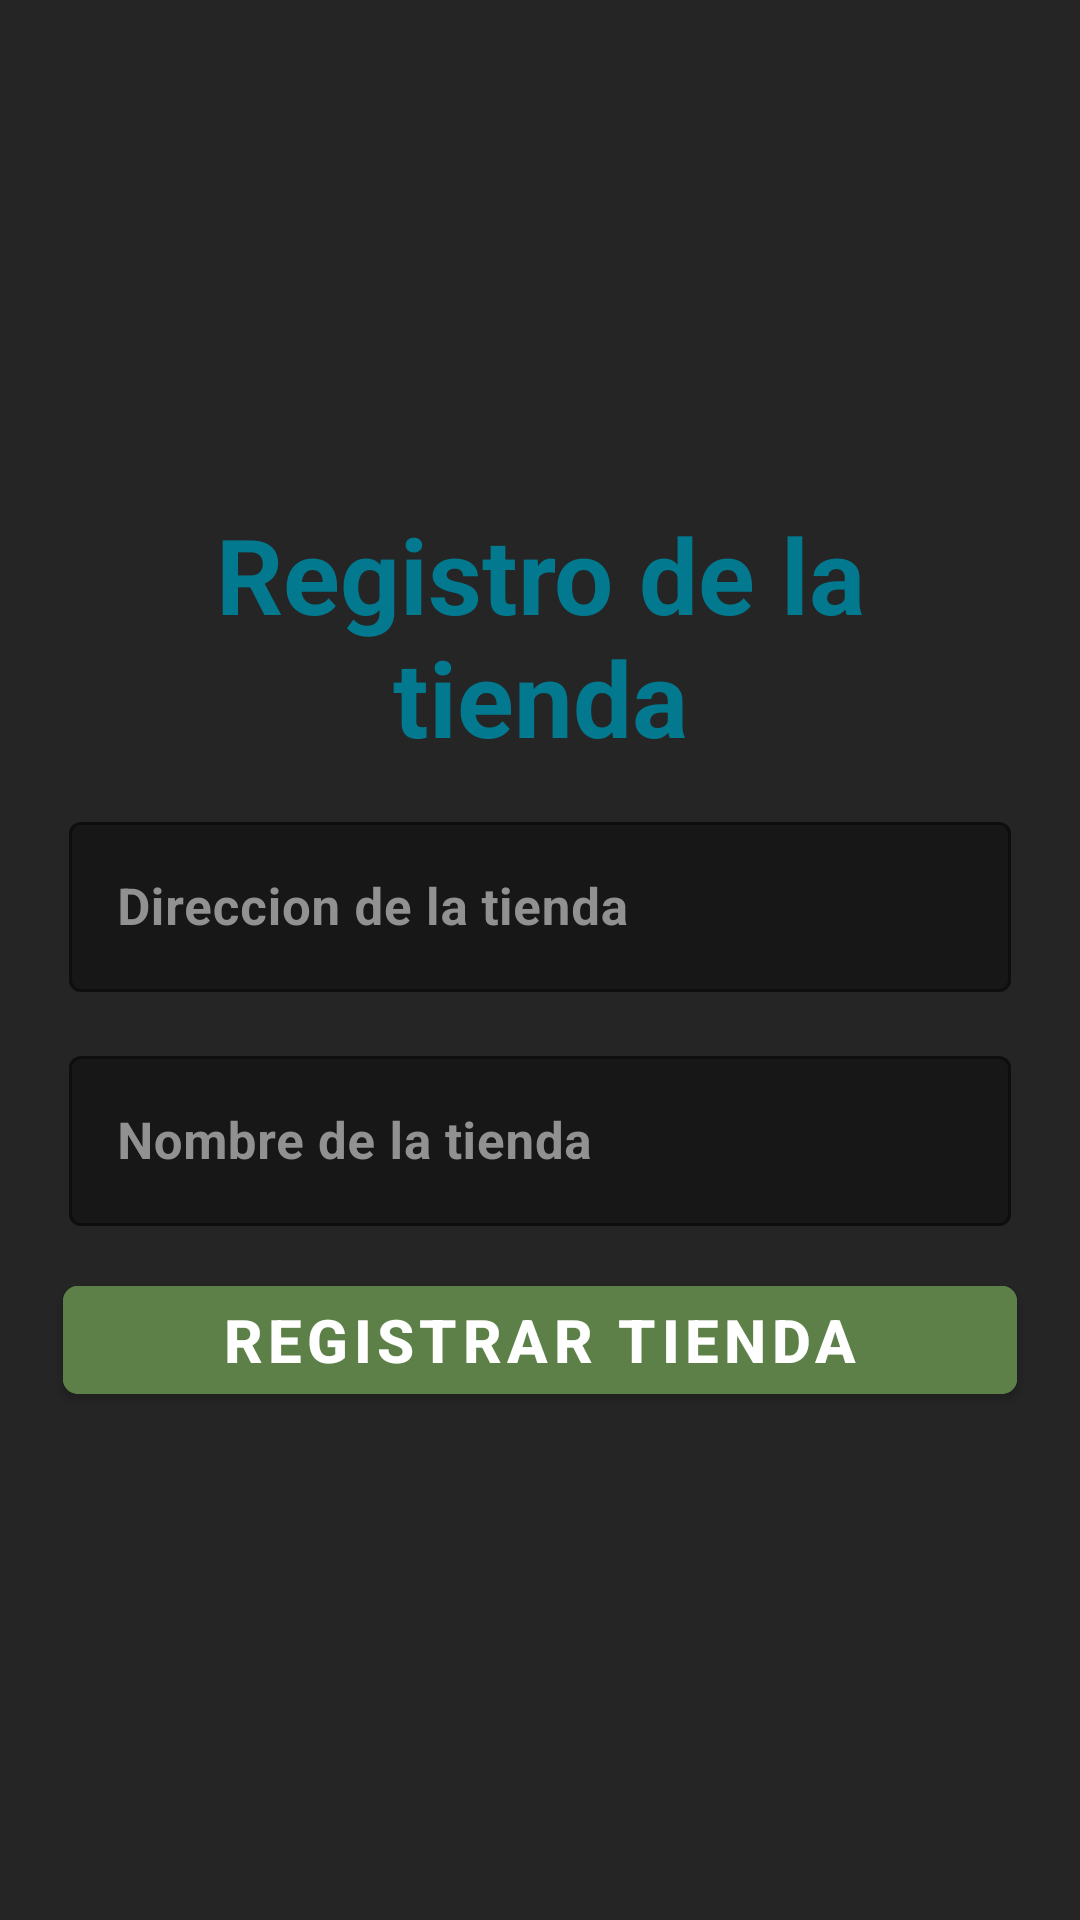

Produce the Android XML layout that renders to this screen, including the resource entries it uses.
<!-- AndroidManifest.xml: application theme Theme.StoreSoftware -->
<!-- res/layout/activity_register_store.xml -->
<?xml version="1.0" encoding="utf-8"?>
<LinearLayout xmlns:android="http://schemas.android.com/apk/res/android"
    xmlns:app="http://schemas.android.com/apk/res-auto"
    xmlns:tools="http://schemas.android.com/tools"
    android:layout_width="match_parent"
    android:layout_height="match_parent"
    android:orientation="vertical"
    android:gravity="center"
    android:padding="15dp"
    android:background="@color/backgroundApp_darkTheme"
    tools:context=".ui.Store.RegisterStoreActivity">

    <TextView
        android:layout_width="match_parent"
        android:layout_height="wrap_content"
        android:text="@string/title_register_store"
        android:layout_margin="5dp"
        android:textColor="@color/backgroundButton_neutral_darkTheme"
        android:textStyle="bold"
        android:textSize="35sp"
        android:textAlignment="center"
        />

    <com.google.android.material.textfield.TextInputLayout
        android:id="@+id/tilAddress"
        style="@style/Widget.MaterialComponents.TextInputLayout.OutlinedBox"
        android:layout_width="match_parent"
        android:layout_height="wrap_content"
        android:layout_margin="3dp"
        android:hint="@string/address_register_store"
        android:padding="5dp"
        android:textColorHint="@color/textColor_darkTheme"
        app:boxBackgroundColor="@color/backgroundEditText_darkTheme">

        <com.google.android.material.textfield.TextInputEditText
            android:id="@+id/tieAddress"
            android:layout_width="match_parent"
            android:layout_height="wrap_content"
            android:layout_gravity="center"
            android:inputType="text"
            android:maxLength="40"
            android:textColor="@color/textColor_darkTheme"
            android:textSize="17sp"
            android:textStyle="bold" />

    </com.google.android.material.textfield.TextInputLayout>

    <com.google.android.material.textfield.TextInputLayout
        android:id="@+id/tilName"
        style="@style/Widget.MaterialComponents.TextInputLayout.OutlinedBox"
        android:layout_width="match_parent"
        android:layout_height="wrap_content"
        android:layout_margin="3dp"
        android:hint="@string/name_register_store"
        android:padding="5dp"
        android:textColorHint="@color/textColor_darkTheme"
        app:boxBackgroundColor="@color/backgroundEditText_darkTheme">

        <com.google.android.material.textfield.TextInputEditText
            android:id="@+id/tieName"
            android:layout_width="match_parent"
            android:layout_height="wrap_content"
            android:layout_gravity="center"
            android:inputType="text"
            android:maxLength="40"
            android:textColor="@color/textColor_darkTheme"
            android:textSize="17sp"
            android:textStyle="bold" />

    </com.google.android.material.textfield.TextInputLayout>

    <com.google.android.material.button.MaterialButton
        android:id="@+id/btnRegisterStore"
        android:layout_width="match_parent"
        android:layout_height="wrap_content"
        android:layout_margin="6dp"
        android:backgroundTint="@color/backgroundButton_register_darkTheme"
        android:text="@string/button_register_store_text"
        android:textStyle="bold"
        android:textSize="20sp"
        android:textColor="@color/white"
        app:cornerRadius="5dp" />

</LinearLayout>
<!-- resources referenced by this layout -->
<resources>
  <color name="backgroundApp_darkTheme">#252525</color>
  <color name="backgroundButton_neutral_darkTheme">#02798E</color>
  <color name="backgroundButton_register_darkTheme">#5C8047</color>
  <color name="backgroundEditText_darkTheme">#171717</color>
  <color name="textColor_darkTheme">#919191</color>
  <color name="white">#FFFFFFFF</color>
  <string name="address_register_store">Direccion de la tienda</string>
  <string name="button_register_store_text">Registrar Tienda</string>
  <string name="name_register_store">Nombre de la tienda</string>
  <string name="title_register_store">Registro de la tienda</string>
  <style name="Theme.StoreSoftware" parent="Theme.MaterialComponents.DayNight.NoActionBar">
          
          <item name="colorPrimary">@color/purple_500</item>
          <item name="colorPrimaryVariant">@color/purple_700</item>
          <item name="colorOnPrimary">@color/white</item>
          
          <item name="colorSecondary">@color/teal_200</item>
          <item name="colorSecondaryVariant">@color/teal_700</item>
          <item name="colorOnSecondary">@color/black</item>
          
          <item name="android:statusBarColor">?attr/colorPrimaryVariant</item>
          
      </style>
  <color name="purple_500">#FF6200EE</color>
  <color name="purple_700">#FF3700B3</color>
  <color name="teal_200">#FF03DAC5</color>
  <color name="teal_700">#FF018786</color>
  <color name="black">#FF000000</color>
</resources>
